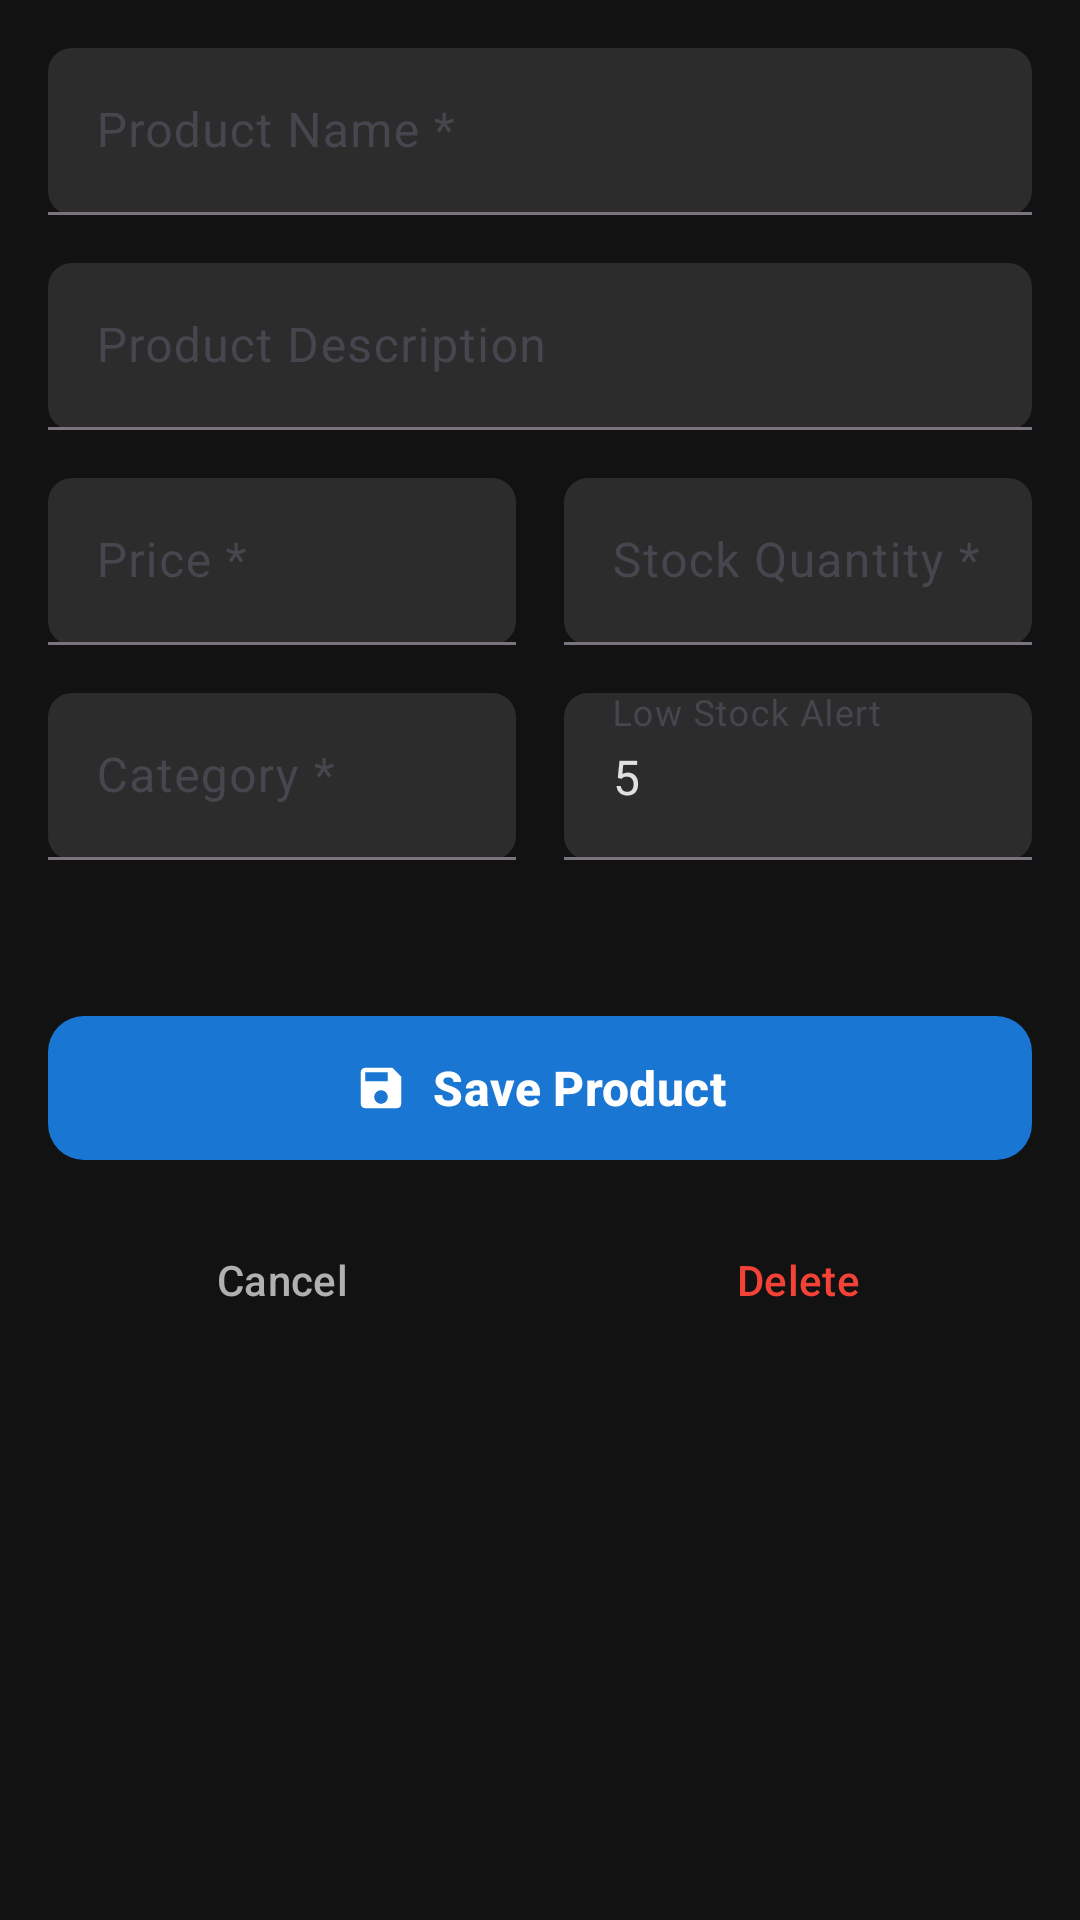

Android layout source for this screen:
<!-- AndroidManifest.xml: application theme Theme.Inventorystore -->
<!-- res/layout/activity_add_edit_product.xml -->
<?xml version="1.0" encoding="utf-8"?>
<androidx.core.widget.NestedScrollView xmlns:android="http://schemas.android.com/apk/res/android"
    xmlns:app="http://schemas.android.com/apk/res-auto"
    xmlns:tools="http://schemas.android.com/tools"
    android:layout_width="match_parent"
    android:layout_height="match_parent"
    android:background="@color/background"
    android:fillViewport="true">

    <LinearLayout
        android:layout_width="match_parent"
        android:layout_height="wrap_content"
        android:orientation="vertical"
        android:padding="16dp">

        
        <com.google.android.material.textfield.TextInputLayout
            android:layout_width="match_parent"
            android:layout_height="wrap_content"
            android:layout_marginBottom="16dp"
            app:boxBackgroundMode="filled"
            app:boxBackgroundColor="@color/surface_variant"
            app:boxCornerRadiusTopStart="8dp"
            app:boxCornerRadiusTopEnd="8dp"
            app:boxCornerRadiusBottomStart="8dp"
            app:boxCornerRadiusBottomEnd="8dp"
            app:hintTextColor="@color/on_surface_variant">

            <com.google.android.material.textfield.TextInputEditText
                android:id="@+id/et_product_name"
                android:layout_width="match_parent"
                android:layout_height="wrap_content"
                android:hint="Product Name *"
                android:textColor="@color/on_background"
                android:textColorHint="@color/on_background_variant"
                android:inputType="textCapWords" />

        </com.google.android.material.textfield.TextInputLayout>

        
        <com.google.android.material.textfield.TextInputLayout
            android:layout_width="match_parent"
            android:layout_height="wrap_content"
            android:layout_marginBottom="16dp"
            app:boxBackgroundMode="filled"
            app:boxBackgroundColor="@color/surface_variant"
            app:boxCornerRadiusTopStart="8dp"
            app:boxCornerRadiusTopEnd="8dp"
            app:boxCornerRadiusBottomStart="8dp"
            app:boxCornerRadiusBottomEnd="8dp"
            app:hintTextColor="@color/on_surface_variant">

            <com.google.android.material.textfield.TextInputEditText
                android:id="@+id/et_product_description"
                android:layout_width="match_parent"
                android:layout_height="wrap_content"
                android:hint="Product Description"
                android:textColor="@color/on_background"
                android:textColorHint="@color/on_background_variant"
                android:inputType="textMultiLine"
                android:maxLines="3" />

        </com.google.android.material.textfield.TextInputLayout>

        
        <LinearLayout
            android:layout_width="match_parent"
            android:layout_height="wrap_content"
            android:orientation="horizontal"
            android:layout_marginBottom="16dp">

            
            <com.google.android.material.textfield.TextInputLayout
                android:layout_width="0dp"
                android:layout_height="wrap_content"
                android:layout_weight="1"
                android:layout_marginEnd="8dp"
                app:boxBackgroundMode="filled"
                app:boxBackgroundColor="@color/surface_variant"
                app:boxCornerRadiusTopStart="8dp"
                app:boxCornerRadiusTopEnd="8dp"
                app:boxCornerRadiusBottomStart="8dp"
                app:boxCornerRadiusBottomEnd="8dp"
                app:prefixText="Ksh "
                app:hintTextColor="@color/on_surface_variant">

                <com.google.android.material.textfield.TextInputEditText
                    android:id="@+id/et_product_price"
                    android:layout_width="match_parent"
                    android:layout_height="wrap_content"
                    android:hint="Price *"
                    android:textColor="@color/on_background"
                    android:textColorHint="@color/on_background_variant"
                    android:inputType="numberDecimal" />

            </com.google.android.material.textfield.TextInputLayout>

            
            <com.google.android.material.textfield.TextInputLayout
                android:layout_width="0dp"
                android:layout_height="wrap_content"
                android:layout_weight="1"
                android:layout_marginStart="8dp"
                app:boxBackgroundMode="filled"
                app:boxBackgroundColor="@color/surface_variant"
                app:boxCornerRadiusTopStart="8dp"
                app:boxCornerRadiusTopEnd="8dp"
                app:boxCornerRadiusBottomStart="8dp"
                app:boxCornerRadiusBottomEnd="8dp"
                app:hintTextColor="@color/on_surface_variant">

                <com.google.android.material.textfield.TextInputEditText
                    android:id="@+id/et_product_stock"
                    android:layout_width="match_parent"
                    android:layout_height="wrap_content"
                    android:hint="Stock Quantity *"
                    android:textColor="@color/on_background"
                    android:textColorHint="@color/on_background_variant"
                    android:inputType="number" />

            </com.google.android.material.textfield.TextInputLayout>

        </LinearLayout>

        
        <LinearLayout
            android:layout_width="match_parent"
            android:layout_height="wrap_content"
            android:orientation="horizontal"
            android:layout_marginBottom="32dp">

            
            <com.google.android.material.textfield.TextInputLayout
                android:layout_width="0dp"
                android:layout_height="wrap_content"
                android:layout_weight="1"
                android:layout_marginEnd="8dp"
                app:boxBackgroundMode="filled"
                app:boxBackgroundColor="@color/surface_variant"
                app:boxCornerRadiusTopStart="8dp"
                app:boxCornerRadiusTopEnd="8dp"
                app:boxCornerRadiusBottomStart="8dp"
                app:boxCornerRadiusBottomEnd="8dp"
                app:hintTextColor="@color/on_surface_variant">

                <com.google.android.material.textfield.TextInputEditText
                    android:id="@+id/et_product_category"
                    android:layout_width="match_parent"
                    android:layout_height="wrap_content"
                    android:hint="Category *"
                    android:textColor="@color/on_background"
                    android:textColorHint="@color/on_background_variant"
                    android:inputType="textCapWords" />

            </com.google.android.material.textfield.TextInputLayout>

            
            <com.google.android.material.textfield.TextInputLayout
                android:layout_width="0dp"
                android:layout_height="wrap_content"
                android:layout_weight="1"
                android:layout_marginStart="8dp"
                app:boxBackgroundMode="filled"
                app:boxBackgroundColor="@color/surface_variant"
                app:boxCornerRadiusTopStart="8dp"
                app:boxCornerRadiusTopEnd="8dp"
                app:boxCornerRadiusBottomStart="8dp"
                app:boxCornerRadiusBottomEnd="8dp"
                app:hintTextColor="@color/on_surface_variant">

                <com.google.android.material.textfield.TextInputEditText
                    android:id="@+id/et_low_stock_threshold"
                    android:layout_width="match_parent"
                    android:layout_height="wrap_content"
                    android:hint="Low Stock Alert"
                    android:text="5"
                    android:textColor="@color/on_background"
                    android:textColorHint="@color/on_background_variant"
                    android:inputType="number" />

            </com.google.android.material.textfield.TextInputLayout>

        </LinearLayout>

        
        <LinearLayout
            android:layout_width="match_parent"
            android:layout_height="wrap_content"
            android:orientation="vertical"
            android:layout_marginTop="16dp">

            
            <com.google.android.material.button.MaterialButton
                android:id="@+id/btn_save"
                android:layout_width="match_parent"
                android:layout_height="56dp"
                android:text="Save Product"
                android:textSize="16sp"
                android:textStyle="bold"
                app:backgroundTint="@color/primary"
                app:cornerRadius="12dp"
                app:icon="@drawable/ic_save"
                app:iconGravity="textStart"
                android:layout_marginBottom="12dp"
                style="@style/Widget.Material3.Button" />

            
            <LinearLayout
                android:layout_width="match_parent"
                android:layout_height="wrap_content"
                android:orientation="horizontal">

                
                <com.google.android.material.button.MaterialButton
                    android:id="@+id/btn_cancel"
                    android:layout_width="0dp"
                    android:layout_height="48dp"
                    android:layout_weight="1"
                    android:layout_marginEnd="8dp"
                    android:text="Cancel"
                    android:textColor="@color/on_surface_variant"
                    app:cornerRadius="12dp"
                    style="@style/Widget.Material3.Button.TextButton" />

                
                <com.google.android.material.button.MaterialButton
                    android:id="@+id/btn_delete"
                    android:layout_width="0dp"
                    android:layout_height="48dp"
                    android:layout_weight="1"
                    android:layout_marginStart="8dp"
                    android:text="Delete"
                    android:textColor="@color/error"
                    app:cornerRadius="12dp"
                    app:icon="@drawable/ic_delete"
                    app:iconTint="@color/error"
                    style="@style/Widget.Material3.Button.TextButton" />

            </LinearLayout>

        </LinearLayout>

    </LinearLayout>

</androidx.core.widget.NestedScrollView>
<!-- resources referenced by this layout -->
<resources>
  <color name="background">#121212</color>
  <color name="error">#F44336</color>
  <color name="on_background">#E0E0E0</color>
  <color name="on_background_variant">#9E9E9E</color>
  <color name="on_surface_variant">#B0B0B0</color>
  <color name="primary">#1976D2</color>
  <color name="surface_variant">#2C2C2C</color>
  <!-- drawable ic_save (drawable) -->
  <vector xmlns:android="http://schemas.android.com/apk/res/android"
      android:width="24dp"
      android:height="24dp"
      android:viewportWidth="24"
      android:viewportHeight="24"
      android:tint="?attr/colorOnPrimary">
      <path
          android:fillColor="@android:color/white"
          android:pathData="M17,3L5,3c-1.11,0 -2,0.9 -2,2v14c0,1.1 0.89,2 2,2h14c1.1,0 2,-0.9 2,-2L21,7l-4,-4zM12,19c-1.66,0 -3,-1.34 -3,-3s1.34,-3 3,-3 3,1.34 3,3 -1.34,3 -3,3zM15,9L5,9L5,5h10v4z" />
  </vector>
  <style name="Theme.Inventorystore" parent="Base.Theme.Inventorystore" />
  <style name="Base.Theme.Inventorystore" parent="Theme.Material3.DayNight.NoActionBar">
          
          
      </style>
</resources>
